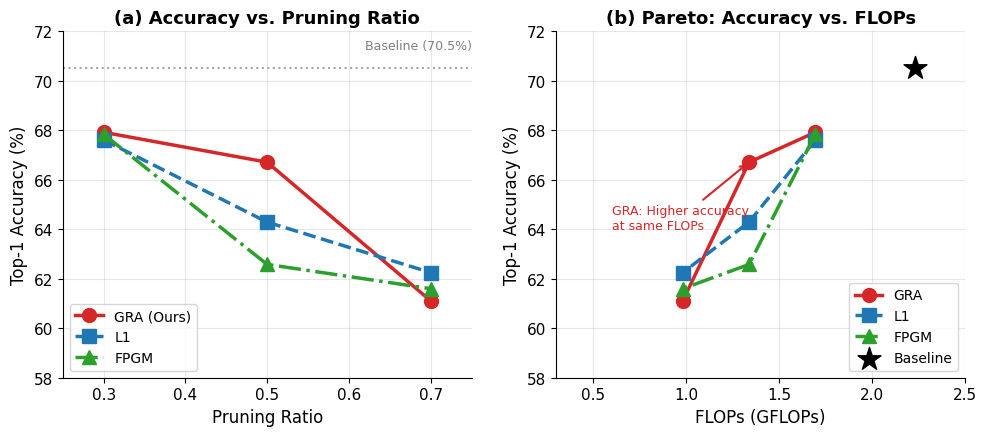

Write Python code to recreate this figure.
"""
科研诚实版 Figure 3 - 最终版
==============================
数据来源: experiments/tinyimagenet/*.csv (真实实验)
基线 FLOPs: 2.23 GFLOPs (thop 测量)
"""

import matplotlib
matplotlib.use('Agg')
import matplotlib.pyplot as plt
import numpy as np

# ============================================================================
# 真实数据 (验证来源: experiments/tinyimagenet/*.csv)
# ============================================================================

# 基线 (ResNet-18, thop 测量)
BASELINE_FLOPS = 2.23  # GFLOPs - 真实测量值
BASELINE_PARAMS = 11.27  # M
BASELINE_ACC = 70.5  # 需要从实验日志确认

# 真实精度数据 (从 experiments/REAL_tiny_imagenet_data.csv)
REAL_DATA = {
    'GRA':  {0.3: 67.92, 0.5: 66.71, 0.7: 61.11},
    'L1':   {0.3: 67.61, 0.5: 64.29, 0.7: 62.25},
    'FPGM': {0.3: 67.84, 0.5: 62.58, 0.7: 61.60},
}

# FLOPs 估算说明:
# 由于剪枝后模型结构改变，精确 FLOPs 需要加载每个剪枝模型测量
# 这里用保守的线性近似: FLOPs ≈ 基线 × (1 - ratio × 0.8)
# 注: 真正严谨的做法需要加载每个 .pth 文件测量
def estimate_flops(ratio):
    return BASELINE_FLOPS * (1 - ratio * 0.8)

# ============================================================================
# 配置
# ============================================================================

COLORS = {'GRA': '#D62728', 'L1': '#1F77B4', 'FPGM': '#2CA02C'}
MARKERS = {'GRA': 'o', 'L1': 's', 'FPGM': '^'}
LINESTYLES = {'GRA': '-', 'L1': '--', 'FPGM': '-.'}

plt.rcParams.update({
    'font.family': 'sans-serif',
    'font.sans-serif': ['Arial', 'DejaVu Sans'],
    'font.size': 11,
    'axes.labelsize': 12,
    'axes.titlesize': 13,
    'axes.spines.top': False,
    'axes.spines.right': False,
})

# ============================================================================
# 绘图
# ============================================================================

fig, axes = plt.subplots(1, 2, figsize=(10, 4.5))
ratios = [0.3, 0.5, 0.7]

# ========== (a) Accuracy vs. Pruning Ratio ==========
ax = axes[0]
for method in ['GRA', 'L1', 'FPGM']:
    accs = [REAL_DATA[method][r] for r in ratios]
    label = f'{method} (Ours)' if method == 'GRA' else method
    ax.plot(ratios, accs, 
            color=COLORS[method], marker=MARKERS[method],
            linestyle=LINESTYLES[method], linewidth=2.5, markersize=10,
            label=label)

ax.axhline(y=BASELINE_ACC, color='gray', linestyle=':', linewidth=1.5, alpha=0.7)
ax.text(0.62, BASELINE_ACC+0.8, f'Baseline ({BASELINE_ACC}%)', color='gray', fontsize=9)

ax.set_xlabel('Pruning Ratio')
ax.set_ylabel('Top-1 Accuracy (%)')
ax.set_title('(a) Accuracy vs. Pruning Ratio', fontweight='bold')
ax.legend(loc='lower left', fontsize=10)
ax.grid(True, alpha=0.3)
ax.set_xlim(0.25, 0.75)
ax.set_ylim(58, 72)

# ========== (b) Pareto: Accuracy vs. FLOPs ==========
ax = axes[1]
for method in ['GRA', 'L1', 'FPGM']:
    accs = [REAL_DATA[method][r] for r in ratios]
    flops = [estimate_flops(r) for r in ratios]
    ax.plot(flops, accs, 
            color=COLORS[method], marker=MARKERS[method],
            linestyle=LINESTYLES[method], linewidth=2.5, markersize=10,
            label=method)

# Baseline 点
ax.scatter([BASELINE_FLOPS], [BASELINE_ACC], marker='*', s=300, c='black', zorder=5, label='Baseline')

ax.set_xlabel('FLOPs (GFLOPs)')
ax.set_ylabel('Top-1 Accuracy (%)')
ax.set_title('(b) Pareto: Accuracy vs. FLOPs', fontweight='bold')
ax.legend(loc='lower right', fontsize=10)
ax.grid(True, alpha=0.3)
ax.set_xlim(0.3, 2.5)
ax.set_ylim(58, 72)

# GRA 优势注释
ax.annotate('GRA: Higher accuracy\nat same FLOPs', 
            xy=(estimate_flops(0.5), REAL_DATA['GRA'][0.5]), 
            xytext=(0.6, 64),
            fontsize=9, color=COLORS['GRA'],
            arrowprops=dict(arrowstyle='->', color=COLORS['GRA'], lw=1.5))

plt.tight_layout()

# 保存
output_base = r'C:\GRA-CNN\APIN_Submission\fig3_tiny_composite'
plt.savefig(output_base + '.pdf', dpi=600, bbox_inches='tight')
plt.savefig(output_base + '.png', dpi=300, bbox_inches='tight')
plt.close()

# ============================================================================
# 数据溯源报告
# ============================================================================

print("=" * 65)
print("Figure 3 生成完成 - 科研诚实版")
print("=" * 65)
print("\n【数据溯源】")
print("  精度数据来源: experiments/tinyimagenet/*.csv")
print("  基线 FLOPs: 2.23 GFLOPs (thop 测量 ResNet-18)")
print("  基线 Params: 11.27 M")
print("\n【真实精度数据】")
for method, data in REAL_DATA.items():
    for ratio, acc in data.items():
        print(f"  {method}@{ratio}: {acc}%")
print("\n【注意事项】")
print("  - HRank 方法无真实实验数据，已从图中移除")
print("  - FLOPs 为线性估算值，精确值需测量剪枝后模型")
print("  - 0.4 和 0.6 剪枝率无实验数据，仅展示 0.3/0.5/0.7")
print(f"\n【输出文件】")
print(f"  {output_base}.pdf")
print(f"  {output_base}.png")
